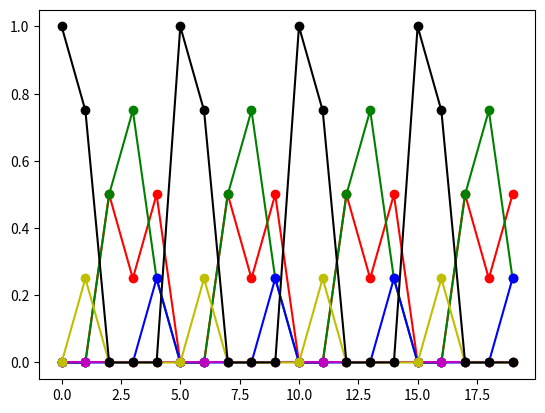
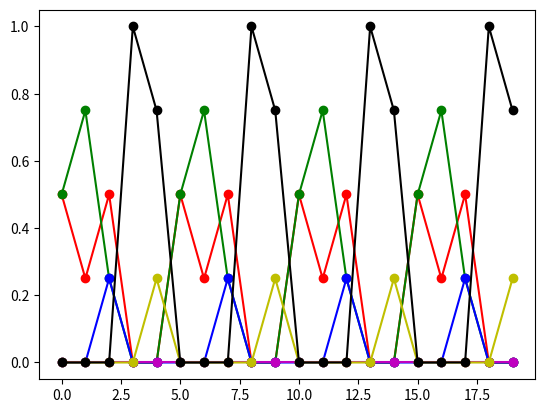
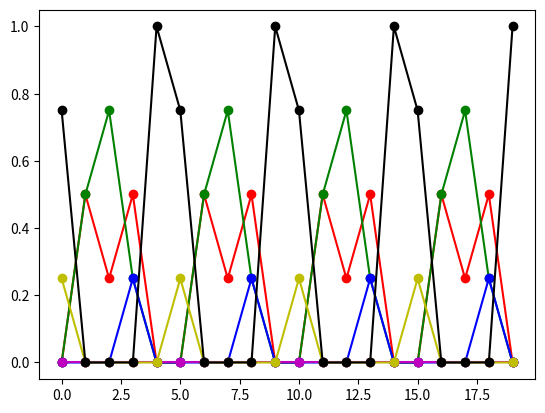
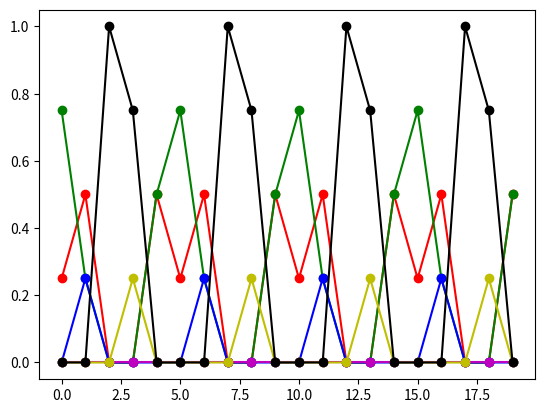
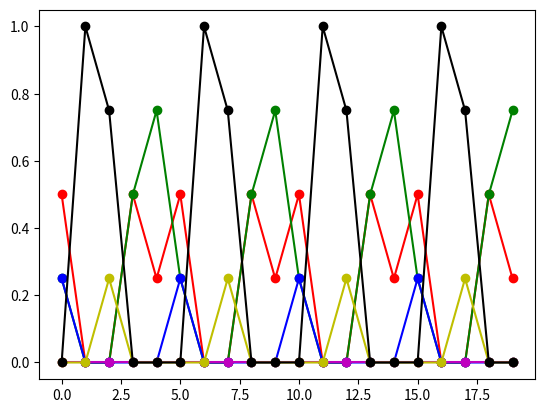
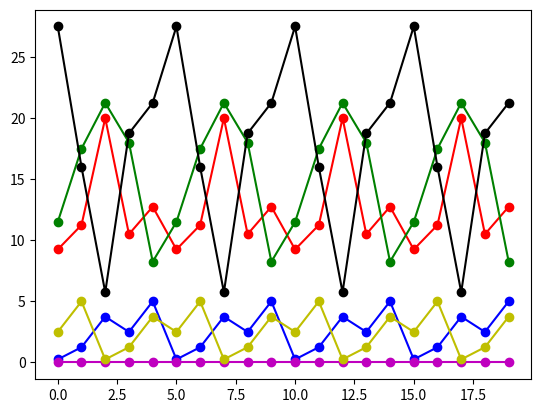
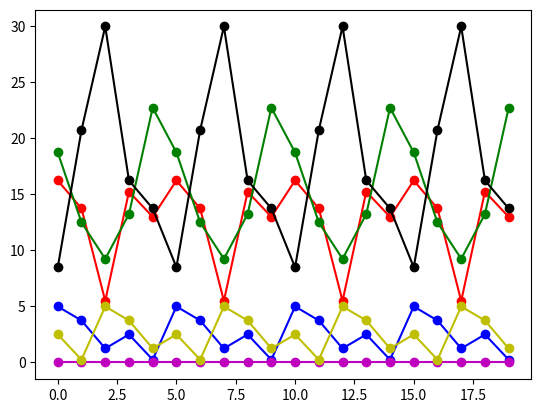
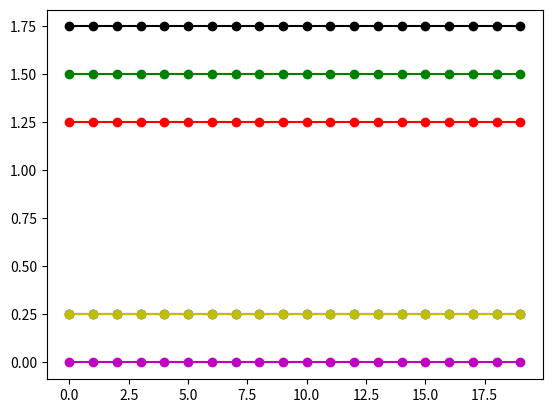
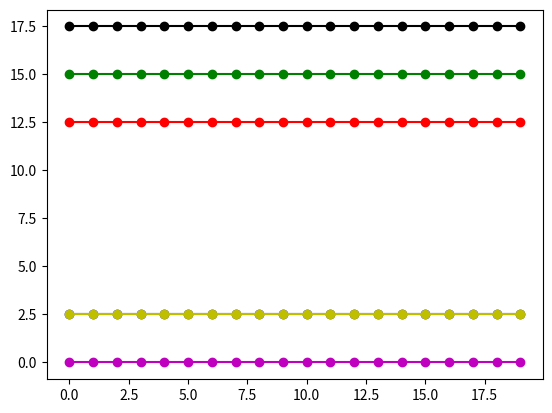
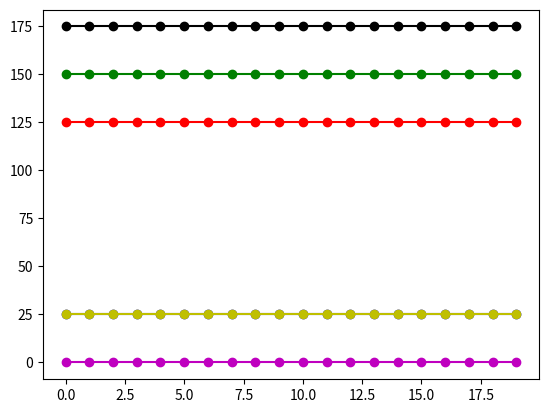

The matplotlib source for these figures, in order:
import numpy as np
from matplotlib import pyplot as plt

X1= np.array([ 0.0, 0.0, 0.0, 1.0, 0.0], 'f')

A = np.array([[0,0,1,0,0],
              [0,0,0,1,0],
              [0,1,0,0,0],
              [0,0,0,0,1],
              [1,0,0,0,0]], 'f')

B = np.array([[0.5 ,0.25,0.25,0.0 ,0.0 ,0.0,],
              [0.0 ,0.0 ,0.0 ,0.0 ,.25 ,.75],
              [0.0 ,0.0 ,0.0 ,0.0 ,0.0 ,1.0],
              [0.5 ,0.5 ,0.0 ,0.0 ,0.0 ,0.0],
              [.25 ,.75 ,0.0 ,0.0 ,0.0 ,0.0]], 'f')


#Return a 2d matrix of observed states over time
#rows are the 6 observed states, columns are the timesteps
def doTimeSteps(X,A,B, numSteps):
    obs=np.zeros(6*numSteps).reshape((6,numSteps))
    for i in range(numSteps):
        X=np.dot(X,A)
        obs[:,i]=np.dot(X,B)
    return(obs)

#Plot observations of the 6 states over the number of timesteps
def plotObs(y, numSteps):
    x=range(numSteps)
    colors=['r','g','b','m','y','k']
    for state in range(6):
        plt.plot(x, y[state], color=colors[state], marker='o', linestyle='solid')
    plt.figure()

timeSteps=20

#####################################################################
#Sensitivity analysis.
####################################################################
#Plot out trajectories of having 1 in each initial hidden state, and 0's in the rest.
X1= np.array([ 1.0, 0.0, 0.0, 0.0, 0.0], 'f')
plotObs(doTimeSteps(X1,A,B,timeSteps), timeSteps)

X1= np.array([ 0.0, 1.0, 0.0, 0.0, 0.0], 'f')
plotObs(doTimeSteps(X1,A,B,timeSteps), timeSteps)

X1= np.array([ 0.0, 0.0, 1.0, 0.0, 0.0], 'f')
plotObs(doTimeSteps(X1,A,B,timeSteps), timeSteps)

X1= np.array([ 0.0, 0.0, 0.0, 1.0, 0.0], 'f')
plotObs(doTimeSteps(X1,A,B,timeSteps), timeSteps)

X1= np.array([ 0.0, 0.0, 0.0, 0.0, 1.0], 'f')
plotObs(doTimeSteps(X1,A,B,timeSteps), timeSteps)
plt.show()
# Altering things like above offsets each observed state in time, but trends remain the same.
#####################################################################


X1= np.array([ 20.0, 15.0, 10.0, 5.0, 1.0], 'f')
plotObs(doTimeSteps(X1,A,B,timeSteps), timeSteps)

X1= np.array([ 1.0, 5.0, 10.0, 15.0, 20.0], 'f')
plotObs(doTimeSteps(X1,A,B,timeSteps), timeSteps)
plt.show()
#Different starting values above have very different highs and lows for
#the dominant observed states, but overal means look to be unchanged. 
#smaller observed states remain relatively the same. 

#######################################################################

X1= np.array([ 1.0, 1.0, 1.0, 1.0, 1.0], 'f')
plotObs(doTimeSteps(X1,A,B,timeSteps), timeSteps)

X1= np.array([ 10.0, 10.0, 10.0, 10.0, 10.0], 'f')
plotObs(doTimeSteps(X1,A,B,timeSteps), timeSteps)

X1= np.array([ 100.0, 100.0, 100.0, 100.0, 100.0], 'f')
plotObs(doTimeSteps(X1,A,B,timeSteps), timeSteps)

plt.show()
#Stable states all around!
